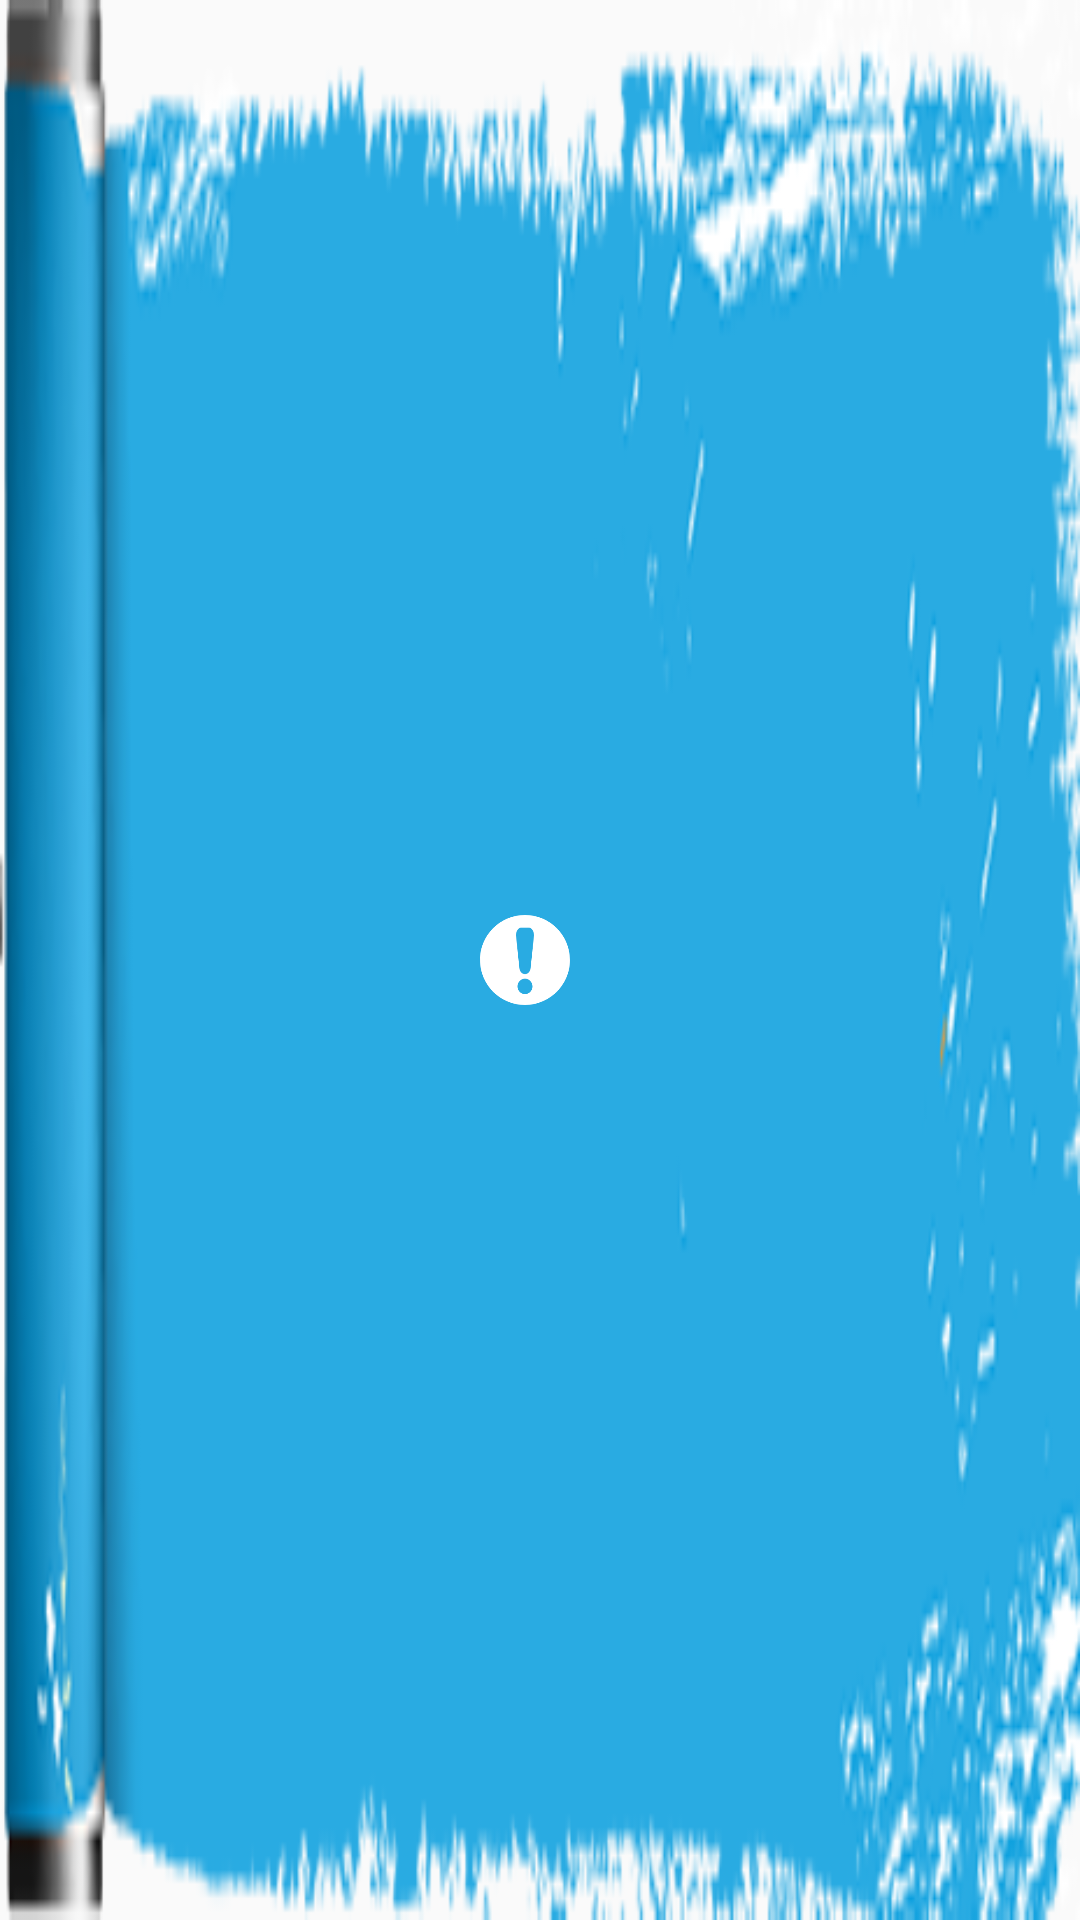

This screen was rendered from an Android layout file. Write that file and the resources it references.
<!-- AndroidManifest.xml: application theme Theme.AppCompat.Light.NoActionBar -->
<!-- res/layout/custom_toast_layout.xml -->
<?xml version="1.0" encoding="utf-8"?>
<LinearLayout xmlns:android="http://schemas.android.com/apk/res/android"
    android:layout_width="wrap_content"
    android:layout_height="wrap_content"
    android:background="@mipmap/toast_bj_img"
    android:gravity="center"
    android:orientation="horizontal">

    <ImageView
        android:layout_width="@dimen/toast_img_width"
        android:layout_height="@dimen/toast_img_height"
        android:src="@mipmap/toast_tips" />

    <TextView
        android:id="@+id/tv_toast_text"
        android:layout_width="wrap_content"
        android:layout_height="wrap_content"
        android:layout_marginLeft="10dp"
        android:textColor="@color/white"
        android:gravity="center"
        android:textSize="@dimen/toast_text_size" />
</LinearLayout>
<!-- resources referenced by this layout -->
<resources>
  <color name="white">#ffffff</color>
  <dimen name="toast_img_height">50dp</dimen>
  <dimen name="toast_img_width">50dp</dimen>
  <dimen name="toast_text_size">30dp</dimen>
  <!-- mipmap toast_bj_img: png bitmap (mipmap-mdpi, 40570 bytes) -->
  <!-- mipmap toast_tips: png bitmap (mipmap-mdpi, 6423 bytes) -->
</resources>
